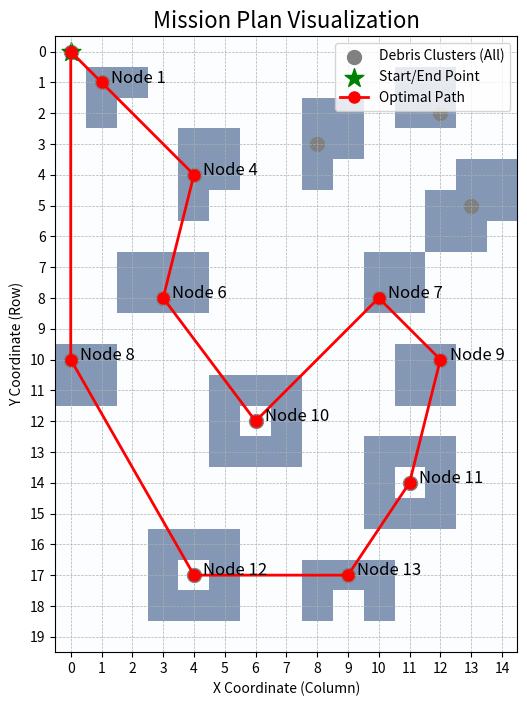

The script that saved this image:
import numpy as np
from scipy.ndimage import label
import math

def plan_debris_collection_route(grid, start_pos, budget):
    """
    Analyzes a grid map to find an optimized debris collection route and initial travel direction.

    This function performs all steps:
    1. Identifies debris clusters ('nodes') from the input grid.
    2. Calculates prizes (size) and locations (centroid) for each node.
    3. Uses a greedy insertion heuristic to build a high-value route within the travel budget.
    4. Determines the initial travel direction from the start point.
    5. Prints a full report of the plan.

    Args:
        grid (list[list[int]]): The 2D map with 1s for debris and 0s for water.
        start_pos (tuple[int, int]): The (row, col) starting coordinate.
        budget (int): The maximum allowed travel distance.
    """

    # --- Nested Helper Function for Direction ---
    def get_direction(start_node_pos, first_stop_pos):
        """Calculates the approximate compass direction from a start to an end point."""
        # Note: In grid coordinates, y increases downwards.
        # dy = y2 - y1 (row change)
        # dx = x2 - x1 (column change)
        dy = first_stop_pos[0] - start_node_pos[0]
        dx = first_stop_pos[1] - start_node_pos[1]

        if dx == 0 and dy == 0:
            return "Stationary"
        
        # Calculate angle in degrees: 0 is East, 90 is North, 180 is West, -90 is South
        angle = math.degrees(math.atan2(-dy, dx))
        
        # Normalize angle to be within [0, 360)
        if angle < 0:
            angle += 360

        # Define compass directions and their angle ranges
        directions = {
            "East": (0, 22.5), "North-East": (22.5, 67.5),
            "North": (67.5, 112.5), "North-West": (112.5, 157.5),
            "West": (157.5, 202.5), "South-West": (202.5, 247.5),
            "South": (247.5, 292.5), "South-East": (292.5, 337.5)
        }
        
        for direction, (lower, upper) in directions.items():
            if lower <= angle < upper:
                return direction
        return "East" # Catches the case where angle is between 337.5 and 360

    # --- Step 1: Preprocessing - Find Nodes and Prizes ---
    labeled_array, num_features = label(grid)
    nodes = {0: {"pos": start_pos, "prize": 0, "id": 0}}
    
    for i in range(1, num_features + 1):
        coords = np.argwhere(labeled_array == i)
        if coords.size > 0:
            # AFTER
            center_pos = tuple(map(int, np.mean(coords, axis=0).round().astype(int)))
            nodes[i] = {"pos": center_pos, "prize": len(coords), "id": i}

    print(f"Analysis complete: Found {len(nodes)-1} debris clusters (nodes).")
    for nid, data in nodes.items():
        if nid > 0:
            print(f"  - Node {nid}: Position={data['pos']}, Prize={data['prize']}")
    print("-" * 30)

    # --- Step 2: Algorithm - Greedy Insertion Heuristic ---
    def manhattan_distance(p1, p2):
        return abs(p1[0] - p2[0]) + abs(p1[1] - p2[1])

    tour = [nodes[0], nodes[0]] 
    total_prize = 0
    total_distance = 0
    unvisited_node_ids = set(n for n in nodes if n != 0)

    while True:
        best_insertion = None
        best_score = -1
        for node_id in unvisited_node_ids:
            node_to_insert = nodes[node_id]
            for i in range(len(tour) - 1):
                prev_node, next_node = tour[i], tour[i+1]
                cost_increase = (manhattan_distance(prev_node['pos'], node_to_insert['pos']) +
                                 manhattan_distance(node_to_insert['pos'], next_node['pos']) -
                                 manhattan_distance(prev_node['pos'], next_node['pos']))
                
                if total_distance + cost_increase <= budget:
                    score = node_to_insert['prize'] / (cost_increase + 1e-9)
                    if score > best_score:
                        best_score = score
                        best_insertion = {"node": node_to_insert, "index": i + 1, "cost": cost_increase}
        
        if best_insertion:
            node = best_insertion['node']
            tour.insert(best_insertion['index'], node)
            total_distance += best_insertion['cost']
            total_prize += node['prize']
            unvisited_node_ids.remove(node['id'])
        else:
            break
            
    # --- Step 3: Output the Results ---
    print("MISSION PLAN:")
    print("="*30)
    
    if len(tour) > 2:
        start_node = tour[0]
        first_destination_node = tour[1]
        initial_direction = get_direction(start_node['pos'], first_destination_node['pos'])
        
        print(f"Initial Move: Head {initial_direction} towards Node {first_destination_node['id']} at {first_destination_node['pos']}.")
        print(f"Optimal Path Found: {[node['id'] for node in tour]}")
        print(f"Path Coordinates: {[node['pos'] for node in tour]}")
        print(f"Total Prize Collected: {total_prize}")
        print(f"Total Distance Traveled: {total_distance:.2f} (Budget was {budget})")
    else:
        print("No viable route found within the given travel budget.")
        print(f"Consider increasing the budget of {budget}.")

    import numpy as np
from scipy.ndimage import label
import math
import matplotlib.pyplot as plt

def plan_debris_collection_route(grid, start_pos, budget):
    """
    Analyzes a grid map to find an optimized debris collection route,
    prints a report, and generates a visual plot of the path.
    """
    # Helper functions (get_direction, manhattan_distance) are unchanged
    def get_direction(start_node_pos, first_stop_pos):
        dy = first_stop_pos[0] - start_node_pos[0]
        dx = first_stop_pos[1] - start_node_pos[1]
        if dx == 0 and dy == 0: return "Stationary"
        angle = math.degrees(math.atan2(-dy, dx))
        if angle < 0: angle += 360
        directions = {
            "East": (0, 22.5), "North-East": (22.5, 67.5), "North": (67.5, 112.5),
            "North-West": (112.5, 157.5), "West": (157.5, 202.5), "South-West": (202.5, 247.5),
            "South": (247.5, 292.5), "South-East": (292.5, 337.5)
        }
        for direction, (lower, upper) in directions.items():
            if lower <= angle < upper: return direction
        return "East"

    def manhattan_distance(p1, p2):
        return abs(p1[0] - p2[0]) + abs(p1[1] - p2[1])

    # --- Step 1: Preprocessing ---
    grid_array = np.array(grid)
    labeled_array, num_features = label(grid_array)
    nodes = {0: {"pos": start_pos, "prize": 0, "id": 0}}
    
    for i in range(1, num_features + 1):
        coords = np.argwhere(labeled_array == i)
        if coords.size > 0:
            center_pos = tuple(map(int, np.mean(coords, axis=0).round().astype(int)))
            nodes[i] = {"pos": center_pos, "prize": len(coords), "id": i}

    print(f"Analysis complete: Found {len(nodes)-1} debris clusters (nodes).")
    for nid, data in nodes.items():
        if nid > 0:
            print(f"  - Node {nid}: Position={data['pos']}, Prize={data['prize']}")
    print("-" * 30)

    # --- Step 2: Algorithm ---
    tour = [nodes[0], nodes[0]]
    total_prize, total_distance = 0, 0
    unvisited_node_ids = set(n for n in nodes if n != 0)
    
    while True:
        best_insertion, best_score = None, -1
        for node_id in unvisited_node_ids:
            node_to_insert = nodes[node_id]
            for i in range(len(tour) - 1):
                prev_node, next_node = tour[i], tour[i+1]
                cost_increase = (manhattan_distance(prev_node['pos'], node_to_insert['pos']) +
                                 manhattan_distance(node_to_insert['pos'], next_node['pos']) -
                                 manhattan_distance(prev_node['pos'], next_node['pos']))
                if total_distance + cost_increase <= budget:
                    score = node_to_insert['prize'] / (cost_increase + 1e-9)
                    if score > best_score:
                        best_score = score
                        best_insertion = {"node": node_to_insert, "index": i + 1, "cost": cost_increase}
        if best_insertion:
            node = best_insertion['node']
            tour.insert(best_insertion['index'], node)
            total_distance += best_insertion['cost']
            total_prize += node['prize']
            unvisited_node_ids.remove(node['id'])
        else:
            break
            
    # --- Step 3: Text Output ---
    print("MISSION PLAN:")
    print("="*30)
    
    if len(tour) > 2:
        start_node, first_destination_node = tour[0], tour[1]
        initial_direction = get_direction(start_node['pos'], first_destination_node['pos'])
        print(f"Initial Move: Head {initial_direction} towards Node {first_destination_node['id']} at {first_destination_node['pos']}.")
        print(f"Optimal Path Found: {[node['id'] for node in tour]}")
        print(f"Path Coordinates: {[node['pos'] for node in tour]}")
        print(f"Total Prize Collected: {total_prize}")
        print(f"Total Distance Traveled: {total_distance:.2f} (Budget was {budget})")
    else:
        print("No viable route found within the given travel budget.")
        print(f"   Consider increasing the budget of {budget}.")

    # --- Step 4: Visual Output ---
    plt.figure(figsize=(8, 8))
    plt.imshow(grid_array, cmap='Blues', interpolation='nearest', alpha=0.5)

    all_node_coords = np.array([data['pos'] for data in nodes.values()])
    plt.scatter(all_node_coords[:, 1], all_node_coords[:, 0], c='gray', s=100, label='Debris Clusters (All)')
    plt.scatter(start_pos[1], start_pos[0], c='green', s=200, marker='*', label='Start/End Point')

    if len(tour) > 2:
        path_coords = np.array([node['pos'] for node in tour])
        plt.plot(path_coords[:, 1], path_coords[:, 0], marker='o', color='red', linestyle='-', linewidth=2, markersize=8, label='Optimal Path')
        for node in tour:
            if node['id'] != 0:
                plt.text(node['pos'][1] + 0.3, node['pos'][0], f"Node {node['id']}", fontsize=12, color='black')

    plt.title('Mission Plan Visualization', fontsize=16)
    plt.xlabel('X Coordinate (Column)')
    plt.ylabel('Y Coordinate (Row)')
    plt.legend()
    plt.grid(True, which='both', linestyle='--', linewidth=0.5)
    
    plt.gca().invert_yaxis()
    plt.xlim(-0.5, grid_array.shape[1] - 0.5)
    plt.ylim(grid_array.shape[0] - 0.5, -0.5)
    plt.xticks(np.arange(grid_array.shape[1]))
    plt.yticks(np.arange(grid_array.shape[0]))
    
    plt.show()

# --- Main Execution ---
if __name__ == '__main__':
    # Define the world grid, start position, and budget
    world_grid = [
    [0, 0, 0, 0, 0, 0, 0, 0, 0, 0, 0, 0, 0, 0, 0],
    [0, 1, 1, 0, 0, 0, 0, 0, 0, 0, 0, 1, 1, 0, 0],
    [0, 1, 0, 0, 0, 0, 0, 0, 1, 1, 0, 1, 1, 0, 0],
    [0, 0, 0, 0, 1, 1, 0, 0, 1, 1, 0, 0, 0, 0, 0],
    [0, 0, 0, 0, 1, 1, 0, 0, 1, 0, 0, 0, 0, 1, 1],
    [0, 0, 0, 0, 1, 0, 0, 0, 0, 0, 0, 0, 1, 1, 1],
    [0, 0, 0, 0, 0, 0, 0, 0, 0, 0, 0, 0, 1, 1, 0],
    [0, 0, 1, 1, 1, 0, 0, 0, 0, 0, 1, 1, 0, 0, 0],
    [0, 0, 1, 1, 1, 0, 0, 0, 0, 0, 1, 1, 0, 0, 0],
    [0, 0, 0, 0, 0, 0, 0, 0, 0, 0, 0, 0, 0, 0, 0],
    [1, 1, 0, 0, 0, 0, 0, 0, 0, 0, 0, 1, 1, 0, 0],
    [1, 1, 0, 0, 0, 1, 1, 1, 0, 0, 0, 1, 1, 0, 0],
    [0, 0, 0, 0, 0, 1, 0, 1, 0, 0, 0, 0, 0, 0, 0],
    [0, 0, 0, 0, 0, 1, 1, 1, 0, 0, 1, 1, 1, 0, 0],
    [0, 0, 0, 0, 0, 0, 0, 0, 0, 0, 1, 0, 1, 0, 0],
    [0, 0, 0, 0, 0, 0, 0, 0, 0, 0, 1, 1, 1, 0, 0],
    [0, 0, 0, 1, 1, 1, 0, 0, 0, 0, 0, 0, 0, 0, 0],
    [0, 0, 0, 1, 0, 1, 0, 0, 1, 1, 1, 0, 0, 0, 0],
    [0, 0, 0, 1, 1, 1, 0, 0, 1, 0, 1, 0, 0, 0, 0],
    [0, 0, 0, 0, 0, 0, 0, 0, 0, 0, 0, 0, 0, 0, 0]
]

    
    START_POS = (0, 0)
    TRAVEL_BUDGET = 75

    # Call the main function to plan the route and print the report
    plan_debris_collection_route(world_grid, START_POS, TRAVEL_BUDGET)